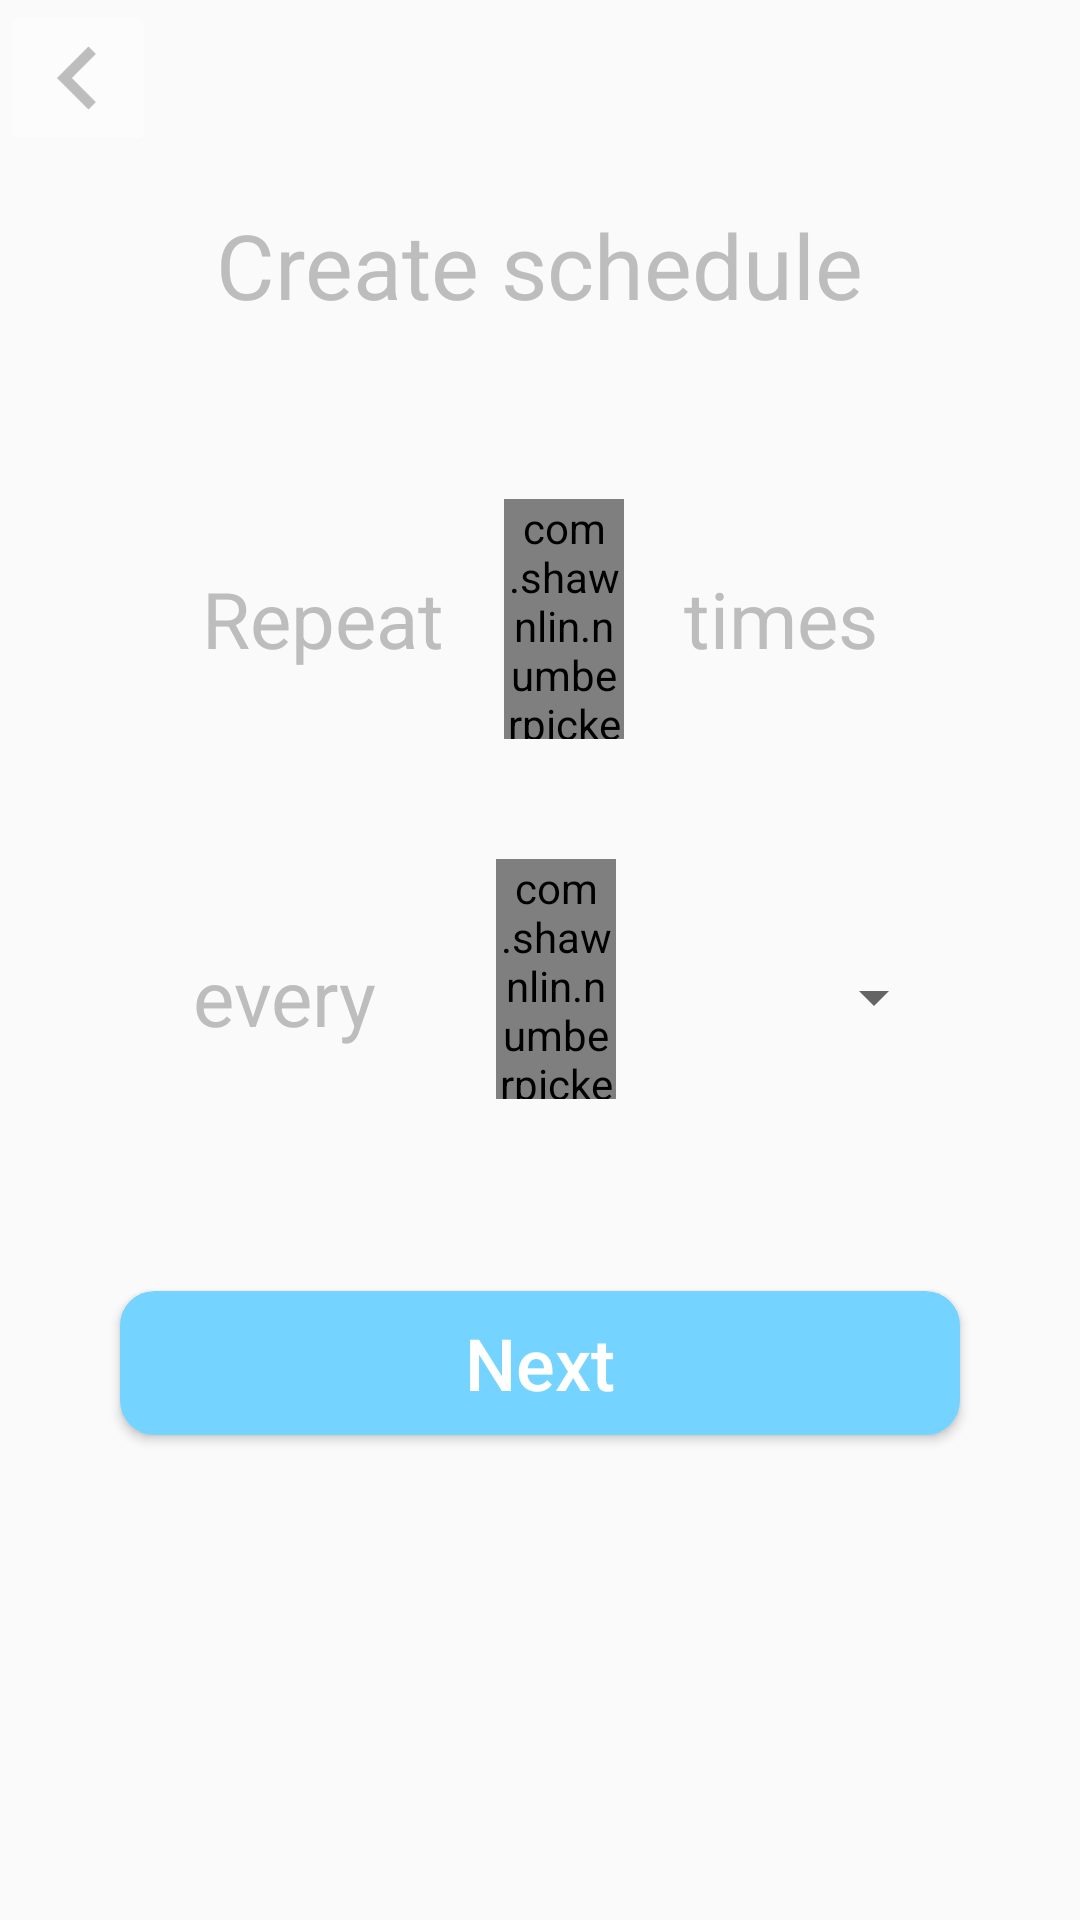

Android layout source for this screen:
<!-- AndroidManifest.xml: application theme AppTheme -->
<!-- res/layout/fragment_create_schedule.xml -->
<LinearLayout xmlns:android="http://schemas.android.com/apk/res/android"
    xmlns:tools="http://schemas.android.com/tools"
    xmlns:app="http://schemas.android.com/apk/res-auto"
    android:layout_width="match_parent"
    android:layout_height="match_parent"
    android:orientation="vertical"
    tools:context="com.adylanroaffa.lotnok.scheduledEvent.CreateScheduleFragment">

    


    <ImageButton
        android:id="@+id/back_button"
        android:layout_width="wrap_content"
        android:layout_height="wrap_content"
        android:padding="2dp"
        android:src="@mipmap/back_image"
        android:backgroundTint="#80FFFFFF"/>

    <LinearLayout
        android:layout_width="match_parent"
        android:layout_height="wrap_content"
        android:orientation="vertical"
        android:padding="8dp">

        <TextView
            android:layout_margin="8dp"
            android:layout_width="wrap_content"
            android:layout_height="wrap_content"
            android:layout_gravity="center_horizontal"
            android:textAlignment="center"
            android:textColor="#bdbdbd"
            android:text="Create schedule"
            android:textSize="30sp" />

        <View
            android:layout_width="match_parent"
            android:layout_height="30dp">
        </View>

        <RelativeLayout
            android:layout_width="wrap_content"
            android:layout_height="wrap_content"
            android:padding="20dp"
            android:layout_gravity="center_horizontal"
            >

            <TextView
                android:id="@+id/repeat"
                android:layout_width="wrap_content"
                android:layout_height="wrap_content"
                android:text="Repeat"
                android:textSize="26sp"
                android:textColor="#bdbdbd"
                android:textAlignment="center"
                android:paddingRight="20dp"
                android:layout_centerVertical="true"
                />


            <com.shawnlin.numberpicker.NumberPicker
                android:id="@+id/repeat_picker"
                android:layout_width="40dp"
                android:layout_height="80dp"
                android:layout_weight="1"
                android:layout_toRightOf="@id/repeat"
                app:np_dividerColor="@color/gray_text"
                app:np_min="0"
                app:np_max="100"
                app:np_dividerDistance="24dp"
                app:np_textSize="16dp"
                app:np_selectedTextSize="20dp"
                app:np_wrapSelectorWheel="true"/>

            <TextView
                android:id="@+id/times"
                android:layout_width="wrap_content"
                android:layout_height="wrap_content"
                android:text="times"
                android:textSize="26sp"
                android:textColor="#bdbdbd"
                android:textAlignment="center"
                android:layout_centerVertical="true"
                android:paddingLeft="20dp"
                android:layout_toRightOf="@id/repeat_picker"
                />
        </RelativeLayout>

        <RelativeLayout
            android:layout_width="wrap_content"
            android:layout_height="wrap_content"
            android:padding="20dp"
            android:layout_gravity="center_horizontal"
            >

            <TextView
                android:id="@+id/every"
                android:layout_width="wrap_content"
                android:layout_height="wrap_content"
                android:text="every"
                android:textSize="26sp"
                android:textColor="#bdbdbd"
                android:textAlignment="center"
                android:layout_centerVertical="true"
                android:layout_marginLeft="20dp"
                />


            <com.shawnlin.numberpicker.NumberPicker
                android:id="@+id/every_picker"
                android:layout_width="40dp"
                android:layout_height="80dp"
                android:layout_weight="1"
                android:layout_toRightOf="@id/every"
                app:np_dividerColor="@color/gray_text"
                app:np_min="0"
                app:np_max="100"
                app:np_dividerDistance="24dp"
                app:np_textSize="16dp"
                app:np_selectedTextSize="20dp"
                app:np_wrapSelectorWheel="true"
                android:layout_marginLeft="40dp"/>

            <Spinner
                android:id="@+id/freq"
                android:layout_toRightOf="@id/every_picker"
                android:layout_width="90dp"
                android:layout_height="60dp"
                android:layout_marginLeft="20dp"
                android:layout_marginBottom="32dp"
                android:layout_centerVertical="true">
            </Spinner>

        </RelativeLayout>
        <Button
            android:id="@+id/one_time_task_button"
            android:layout_marginLeft="32dp"
            android:layout_marginRight="32dp"
            android:layout_marginBottom="16dp"
            android:layout_marginTop="32dp"
            android:layout_width="match_parent"
            android:layout_height="wrap_content"
            android:layout_alignParentEnd="true"
            android:layout_alignParentRight="true"
            android:layout_alignParentBottom="true"
            android:background="@drawable/shape"
            android:backgroundTint="@color/colorAccent"
            android:textSize="24sp"
            android:textAllCaps="false"
            android:text="Next"
            android:textColor="#FFFFFF"
            />




    </LinearLayout>


</LinearLayout>
<!-- resources referenced by this layout -->
<resources>
  <color name="colorAccent">#74d4ff</color>
  <color name="gray_text">#bdbdbd</color>
  <!-- drawable shape (drawable) -->
  <?xml version="1.0" encoding="utf-8"?>
  <shape
      xmlns:android="http://schemas.android.com/apk/res/android"
      android:shape="rectangle"   >
  
      <solid
          android:color="#ffffff">
      </solid>
  
      <stroke
          android:width="1dp"
          android:color="#ffffff" >
      </stroke>
  
      <padding
          android:left="5dp"
          android:top="5dp"
          android:right="5dp"
          android:bottom="5dp"    >
      </padding>
  
      <corners
          android:radius="11dp"   >
      </corners>
  
  </shape>
  <!-- mipmap back_image: png bitmap (mipmap-hdpi, 239 bytes) -->
  <style name="AppTheme" parent="Theme.AppCompat.Light.NoActionBar">
          
      </style>
</resources>
